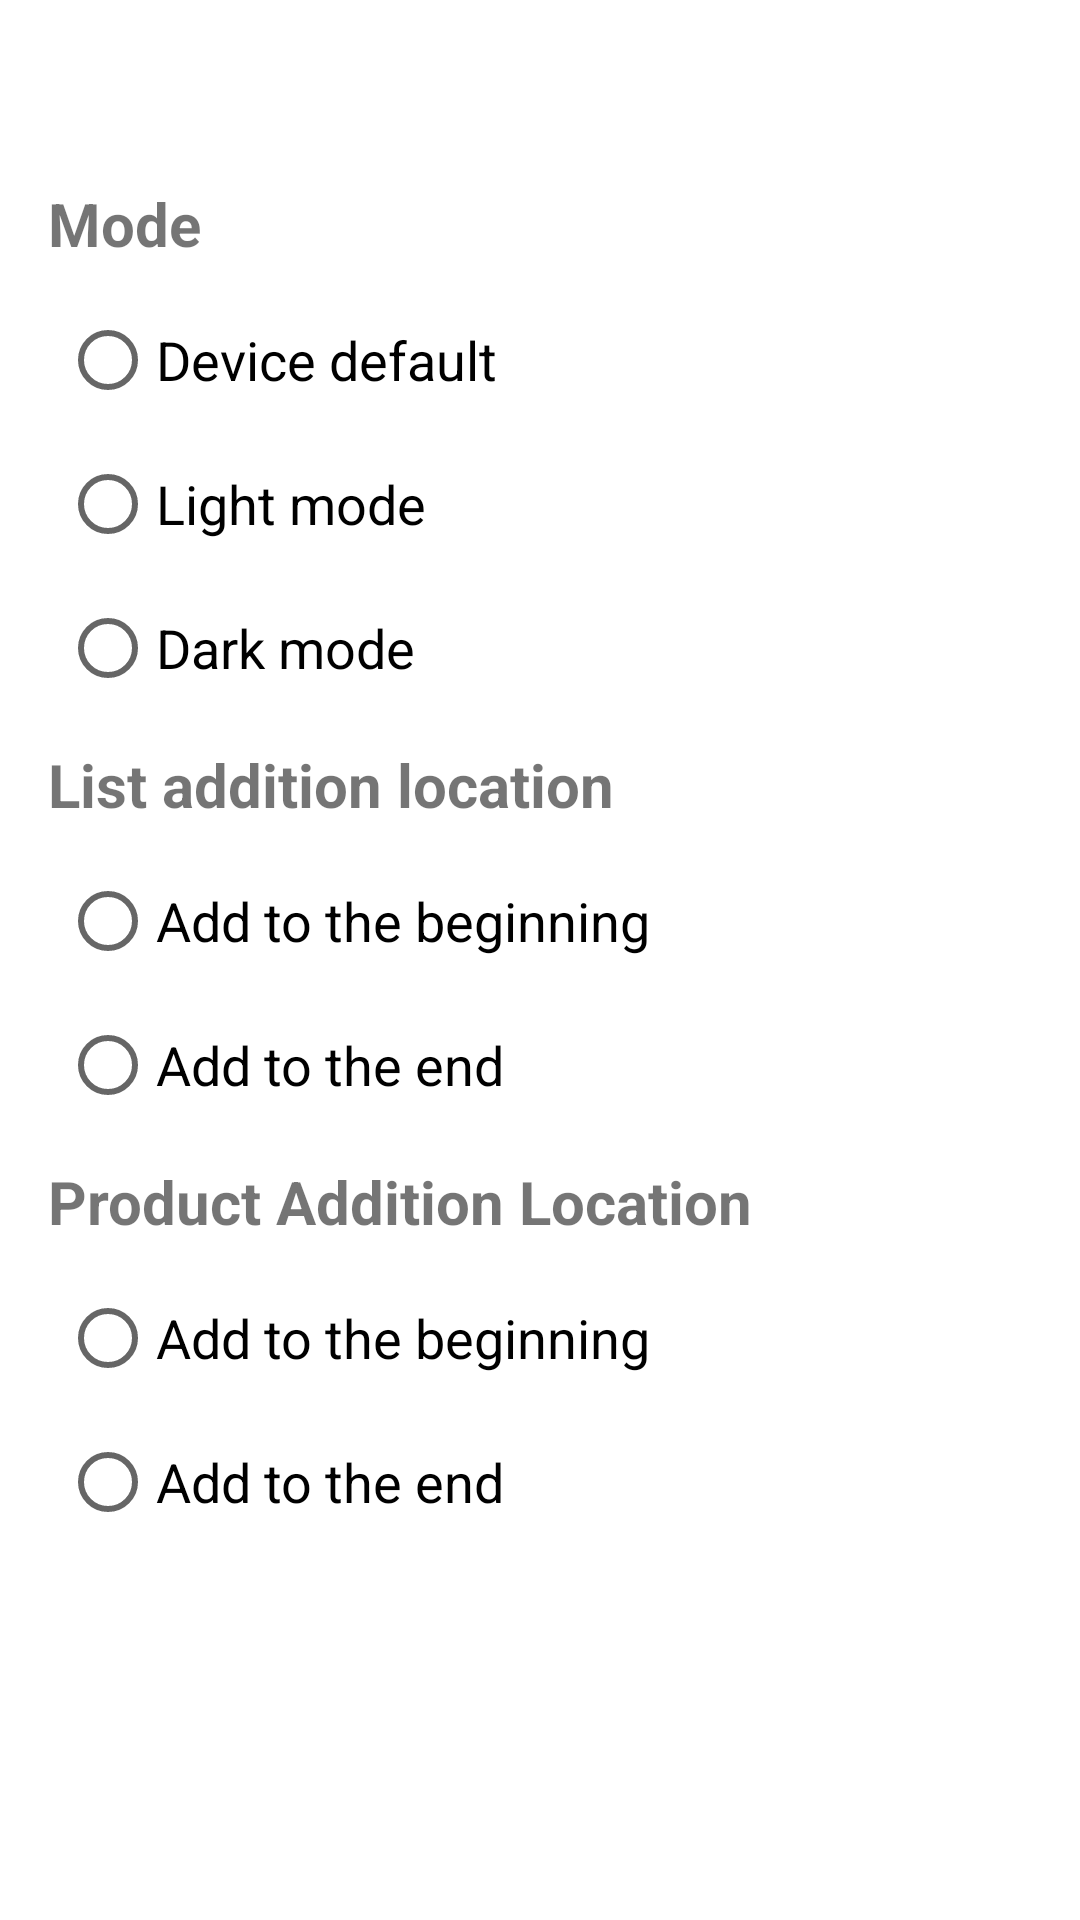

Layout XML and referenced resources for this Android screen:
<!-- AndroidManifest.xml: application theme Theme.BuyList -->
<!-- res/layout/activity_settings.xml -->
<?xml version="1.0" encoding="utf-8"?>
<androidx.constraintlayout.widget.ConstraintLayout xmlns:android="http://schemas.android.com/apk/res/android"
    xmlns:app="http://schemas.android.com/apk/res-auto"
    xmlns:tools="http://schemas.android.com/tools"
    android:id="@+id/main"
    android:layout_width="match_parent"
    android:layout_height="match_parent"
    tools:context=".SettingsActivity">
    <LinearLayout
        android:layout_marginTop="45dp"
        android:padding="8dp"
        android:layout_width="match_parent"
        android:layout_height="match_parent"
        android:orientation="vertical">
        <TextView
            android:layout_width="match_parent"
            android:layout_height="wrap_content"
            android:textSize="20sp"
            android:textStyle="bold"
            android:layout_margin="8sp"
            android:text="@string/mode" />
        <RadioGroup
            android:id="@+id/settings_radio_group_mode"
            android:layout_width="match_parent"
            android:layout_height="wrap_content">
            <RadioButton
                android:id="@+id/settings_radio_mode_default"
                android:text="@string/mode_default"
                android:textSize="18sp"
                android:layout_marginStart="12sp"
                android:layout_width="match_parent"
                android:layout_height="wrap_content" />
            <RadioButton
                android:id="@+id/settings_radio_mode_light"
                android:text="@string/mode_light"
                android:textSize="18sp"
                android:layout_marginStart="12sp"
                android:layout_width="match_parent"
                android:layout_height="wrap_content" />
            <RadioButton
                android:id="@+id/settings_radio_mode_dark"
                android:text="@string/mode_dark"
                android:textSize="18sp"
                android:layout_marginStart="12sp"
                android:layout_width="match_parent"
                android:layout_height="wrap_content" />
        </RadioGroup>

        <TextView
            android:layout_width="match_parent"
            android:layout_height="wrap_content"
            android:textSize="20sp"
            android:textStyle="bold"
            android:layout_margin="8sp"
            android:text="@string/list_add_pos" />
        <RadioGroup
            android:id="@+id/settings_radio_group_list"
            android:layout_width="match_parent"
            android:layout_height="wrap_content">
            <RadioButton
                android:id="@+id/settings_radio_list_first"
                android:text="@string/add_first"
                android:textSize="18sp"
                android:layout_marginStart="12sp"
                android:layout_width="match_parent"
                android:layout_height="wrap_content" />
            <RadioButton
                android:id="@+id/settings_radio_list_end"
                android:text="@string/add_end"
                android:textSize="18sp"
                android:layout_marginStart="12sp"
                android:layout_width="match_parent"
                android:layout_height="wrap_content" />
        </RadioGroup>

        <TextView
            android:layout_width="match_parent"
            android:layout_height="wrap_content"
            android:textSize="20sp"
            android:textStyle="bold"
            android:layout_margin="8sp"
            android:text="@string/item_add_pos" />
        <RadioGroup
            android:id="@+id/settings_radio_group_item"
            android:layout_width="match_parent"
            android:layout_height="wrap_content">
            <RadioButton
                android:id="@+id/settings_radio_item_first"
                android:text="@string/add_first"
                android:textSize="18sp"
                android:layout_marginStart="12sp"
                android:layout_width="match_parent"
                android:layout_height="wrap_content" />
            <RadioButton
                android:id="@+id/settings_radio_item_end"
                android:text="@string/add_end"
                android:textSize="18sp"
                android:layout_marginStart="12sp"
                android:layout_width="match_parent"
                android:layout_height="wrap_content" />
        </RadioGroup>

    </LinearLayout>
</androidx.constraintlayout.widget.ConstraintLayout>
<!-- resources referenced by this layout -->
<resources>
  <string name="add_end">Add to the end</string>
  <string name="add_first">Add to the beginning</string>
  <string name="item_add_pos">Product Addition Location</string>
  <string name="list_add_pos">List addition location</string>
  <string name="mode">Mode</string>
  <string name="mode_dark">Dark mode</string>
  <string name="mode_default">Device default</string>
  <string name="mode_light">Light mode</string>
  <style name="Theme.BuyList" parent="Theme.MaterialComponents.DayNight.DarkActionBar">
          
          <item name="colorPrimary">@color/purple_500</item>
          <item name="colorPrimaryVariant">@color/purple_700</item>
          <item name="colorOnPrimary">@color/white</item>
          
          <item name="colorSecondary">@color/teal_200</item>
          <item name="colorSecondaryVariant">@color/teal_700</item>
          <item name="colorOnSecondary">@color/black</item>
          
          <item name="android:statusBarColor">?attr/colorPrimaryVariant</item>
          
      </style>
  <color name="purple_500">#FF6200EE</color>
  <color name="purple_700">#FF3700B3</color>
  <color name="white">#FFFFFFFF</color>
  <color name="teal_200">#FF03DAC5</color>
  <color name="teal_700">#FF018786</color>
  <color name="black">#FF000000</color>
</resources>
